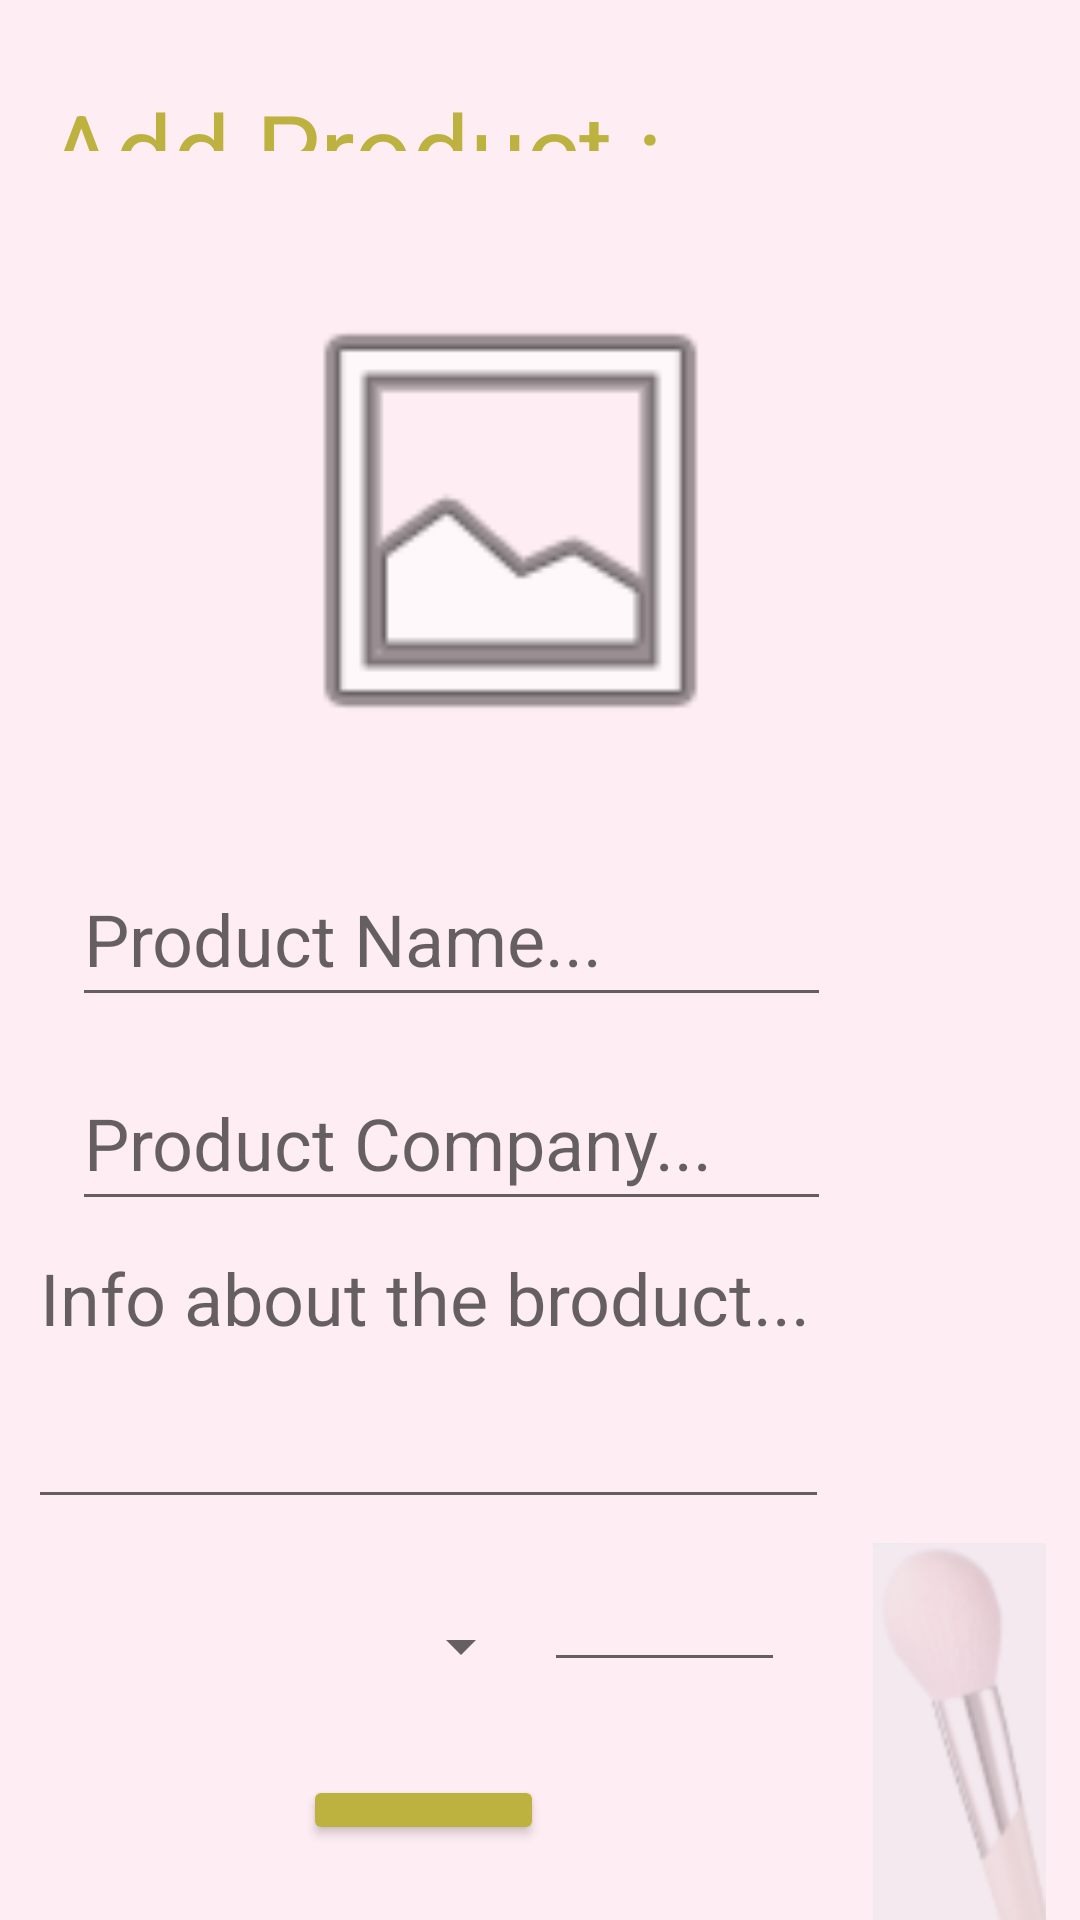

Here is an Android app screen rendered from its layout file. Give the layout XML and the strings, colors and styles it references.
<!-- AndroidManifest.xml: application theme Theme.SadelApp -->
<!-- res/layout/activity_add_product.xml -->
<?xml version="1.0" encoding="utf-8"?>
<androidx.constraintlayout.widget.ConstraintLayout xmlns:android="http://schemas.android.com/apk/res/android"
    xmlns:app="http://schemas.android.com/apk/res-auto"
    xmlns:tools="http://schemas.android.com/tools"
    android:layout_width="match_parent"
    android:layout_height="match_parent"
    android:background="@color/bachground"
    android:scrollbarThumbHorizontal="@color/black"
    android:scrollbarThumbVertical="@color/black"
    android:scrollbarTrackVertical="@color/black"
    tools:context=".AddProductActivity">

    <EditText
        android:id="@+id/etProductNameAddProduct"
        android:layout_width="253dp"
        android:layout_height="55dp"
        android:layout_marginStart="24dp"
        android:layout_marginTop="28dp"
        android:ems="10"
        android:hint="Product Name..."
        android:inputType="textPersonName"
        android:textColor="@color/buttons"
        android:textSize="24sp"
        app:layout_constraintStart_toStartOf="parent"
        app:layout_constraintTop_toBottomOf="@+id/ivPhotoAddProduct" />

    <EditText
        android:id="@+id/etProductCompanyAddPro"
        android:layout_width="253dp"
        android:layout_height="55dp"
        android:layout_marginStart="24dp"
        android:layout_marginTop="96dp"
        android:ems="10"
        android:hint="Product Company..."
        android:inputType="textPersonName"
        android:textColor="@color/buttons"
        android:textSize="24sp"
        app:layout_constraintStart_toStartOf="parent"
        app:layout_constraintTop_toBottomOf="@+id/ivPhotoAddProduct" />

    <EditText
        android:id="@+id/etdInfoAddProduct"
        android:layout_width="267dp"
        android:layout_height="100dp"
        android:layout_marginBottom="31dp"
        android:ems="10"
        android:gravity="start|top"
        android:hint="Info about the broduct..."
        android:inputType="textMultiLine"
        android:textSize="24sp"
        app:layout_constraintBottom_toTopOf="@+id/etProPriceAddProduct"
        app:layout_constraintEnd_toEndOf="@+id/etProPriceAddProduct"
        app:layout_constraintStart_toStartOf="@+id/etProductCompanyAddPro"
        app:layout_constraintTop_toBottomOf="@+id/tvAddProduct" />

    <Button
        android:id="@+id/btnAddProAddProduct"
        android:layout_width="0dp"
        android:layout_height="0dp"
        android:layout_marginStart="101dp"
        android:layout_marginBottom="25dp"
        android:backgroundTint="@color/buttons"
        android:onClick="add"
        android:text="Add "
        app:layout_constraintBottom_toBottomOf="parent"
        app:layout_constraintEnd_toStartOf="@+id/etProPriceAddProduct"
        app:layout_constraintStart_toStartOf="parent"
        app:layout_constraintTop_toBottomOf="@+id/etProPriceAddProduct"
        tools:ignore="TouchTargetSizeCheck" />

    <ImageView
        android:id="@+id/ivPhotoAddProduct"
        android:layout_width="235dp"
        android:layout_height="165dp"
        android:layout_marginTop="91dp"
        android:layout_marginBottom="30dp"
        android:onClick="selectPhoto"
        app:layout_constraintBottom_toTopOf="@+id/etProductNameAddProduct"
        app:layout_constraintEnd_toEndOf="parent"
        app:layout_constraintHorizontal_bias="0.42"
        app:layout_constraintStart_toStartOf="parent"
        app:layout_constraintTop_toTopOf="parent"
        app:srcCompat="@android:drawable/ic_menu_gallery"
        tools:ignore="SpeakableTextPresentCheck" />

    <TextView
        android:id="@+id/tvAddProduct"
        android:layout_width="262dp"
        android:layout_height="0dp"
        android:layout_marginStart="16dp"
        android:layout_marginTop="27dp"
        android:layout_marginBottom="356dp"
        android:text="Add Product :"
        android:textColor="@color/buttons"
        android:textSize="34sp"
        app:layout_constraintBottom_toTopOf="@+id/etdInfoAddProduct"
        app:layout_constraintStart_toStartOf="parent"
        app:layout_constraintTop_toTopOf="parent" />

    <EditText
        android:id="@+id/etProPriceAddProduct"
        android:layout_width="0dp"
        android:layout_height="0dp"
        android:layout_marginEnd="18dp"
        android:layout_marginBottom="31dp"
        android:ems="10"
        android:hint=" Price..."
        android:inputType="textPersonName"
        android:textSize="24sp"
        app:layout_constraintBottom_toTopOf="@+id/btnAddProAddProduct"
        app:layout_constraintEnd_toStartOf="@+id/ivAddProduct"
        app:layout_constraintStart_toEndOf="@+id/btnAddProAddProduct"
        app:layout_constraintTop_toBottomOf="@+id/etdInfoAddProduct" />

    <ImageView
        android:id="@+id/ivAddProduct"
        android:layout_width="0dp"
        android:layout_height="0dp"
        android:layout_marginTop="8dp"
        app:layout_constraintBottom_toBottomOf="parent"
        app:layout_constraintEnd_toEndOf="parent"
        app:layout_constraintStart_toEndOf="@+id/etProPriceAddProduct"
        app:layout_constraintTop_toBottomOf="@+id/etdInfoAddProduct"
        app:srcCompat="@drawable/brushs" />

    <Spinner
        android:id="@+id/spProductCatADDPRODUCT"
        android:layout_width="153dp"
        android:layout_height="62dp"
        android:layout_marginTop="30dp"
        android:layout_marginBottom="31dp"
        app:layout_constraintBottom_toTopOf="@+id/btnAddProAddProduct"
        app:layout_constraintEnd_toStartOf="@+id/btnAddProAddProduct"
        app:layout_constraintStart_toStartOf="@+id/btnAddProAddProduct"
        app:layout_constraintTop_toBottomOf="@+id/etdInfoAddProduct" />


</androidx.constraintlayout.widget.ConstraintLayout>
<!-- resources referenced by this layout -->
<resources>
  <color name="bachground">#14E91E63</color>
  <color name="black">#FF000000</color>
  <color name="buttons">#BDB13F</color>
  <!-- drawable brushs: png bitmap (drawable, 10250 bytes) -->
  <style name="Theme.SadelApp" parent="Theme.MaterialComponents.DayNight.DarkActionBar">
          
          <item name="colorPrimary">@color/purple_500</item>
          <item name="colorPrimaryVariant">@color/purple_700</item>
          <item name="colorOnPrimary">@color/white</item>
          
          <item name="colorSecondary">@color/teal_200</item>
          <item name="colorSecondaryVariant">@color/teal_700</item>
          <item name="colorOnSecondary">@color/black</item>
          
          <item name="android:statusBarColor" tools:targetApi="l">?attr/colorPrimaryVariant</item>
          
      </style>
  <color name="purple_500">#FF6200EE</color>
  <color name="purple_700">#FF3700B3</color>
  <color name="white">#FFFFFF</color>
  <color name="teal_200">#FF03DAC5</color>
  <!-- not gathered from this repository: default colours our renderer supplied (Android Studio template values) -->
  <color name="teal_700">#FF018786</color>
</resources>
